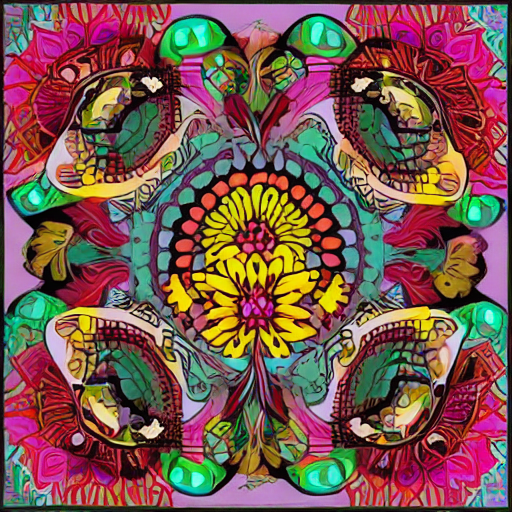
Generation parameters embedded in this image by AUTOMATIC1111 Stable Diffusion web UI or a fork of it (Forge, ...) (PNG 'parameters' text chunk):
artwork style
Steps: 30, Sampler: DDIM, CFG scale: 7, Seed: 2638391404, Size: 512x512, Model hash: 7460a6fa, Batch size: 8, Batch pos: 7